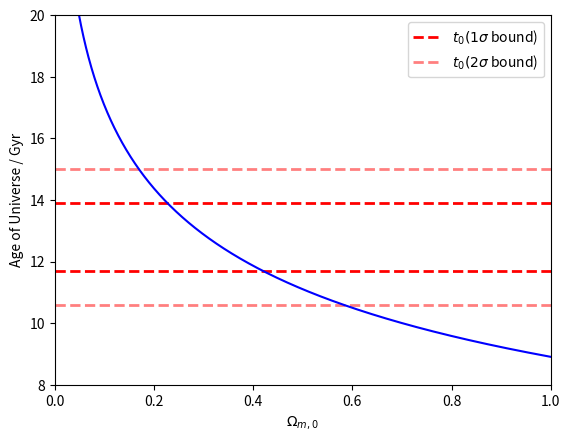

Source code (Python):
"""
Purpose: plot the age of the universe as a function of omega_m for a range of
         w_x values

[redacted]
@version 2.0
created 26 January 2019
updated 11 February 2019

"""
import numpy as np
import matplotlib.pyplot as plt

#Hubble Constant H_0 in units of km sec^-1 Mpc^-1
H_0 = 73.2
#Calculate Hubble Constant H_0 in units of yr^-1
H_0_yrs = H_0*((31557600)*(10**3)/(3.08567758*10**22)) #s yr^-1 * km m^-1 *

#range of omega_m 0<omega_m<1
omega_m = np.arange(0.001, 1.0, 0.001)
#expression for age of universe
t_0 = (2.0/3.0)*(1/H_0_yrs)*(1/(1-omega_m)**0.5)*np.log((1+(1-omega_m)**(0.5))/(omega_m)**0.5)

t_0_normalised = t_0/(10**9) #express t_0 in Gyr

t_mean = 12.8
t_min_2sigma = t_mean - 2*1.1
t_min_1sigma = t_mean - 1.1
t_max_1sigma = t_mean + 1.1
t_max_2sigma = t_mean + 2*1.1


#create figure
fig, ax =plt.subplots()

#add error lines for t_0
ax.plot([0.0,1.0],[t_max_1sigma, t_max_1sigma], color='r', alpha = 1, linestyle='--', linewidth=2)
ax.plot([0.0,1.0],[t_max_2sigma, t_max_2sigma], color='r', alpha = 0.5, linestyle='--', linewidth=2)
ax.plot([0.0,1.0],[t_min_1sigma, t_min_1sigma], color='r', alpha = 1, linestyle='--', linewidth=2)
ax.plot([0.0,1.0],[t_min_2sigma, t_min_2sigma], color='r', alpha = 0.5, linestyle='--', linewidth=2)
#create legend
wx_legend = ['$t_{0} (1 \sigma$ bound)', '$t_{0} (2 \sigma$ bound)']


#set x and y axis limits
ax.set_xlim(left=0.0, right=1.0)
ax.set_ylim(bottom=8.0, top=20.0)

#add legend to plot
plt.legend(wx_legend)

#label x and y values
plt.xlabel('${\Omega}_{m,0}$')
plt.ylabel('Age of Universe / Gyr')
#plot figure
ax.plot(omega_m, t_0_normalised, 'b-')
plt.show()

#save figure to a file
fig.savefig('plot_age_wx=-1.pdf')
